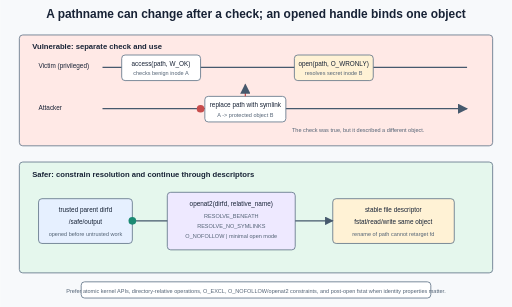
t = 0.00 s
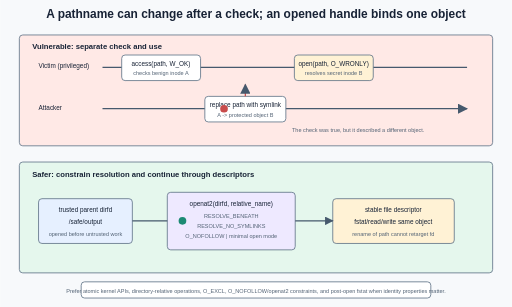
t = 1.00 s
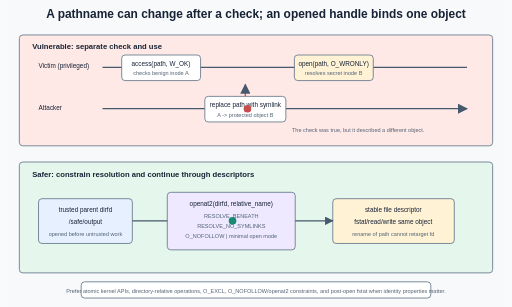
t = 2.00 s
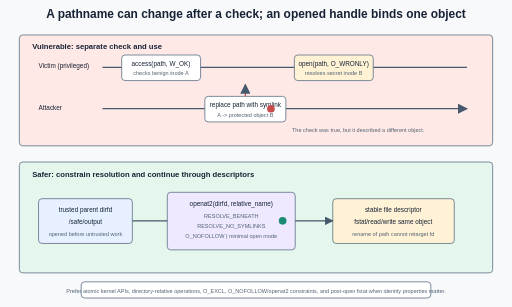
t = 3.00 s

The animated SVG that drew these frames (rendered in a browser with its animation timeline set to each time). Animation: 2 SMIL elements (animateMotion=2); one cycle of 4.00 s, repeats indefinitely.

<svg xmlns="http://www.w3.org/2000/svg" width="1200" height="720" viewBox="0 0 1200 720" role="img" aria-labelledby="title desc">
  <title id="title">TOCTOU pathname race versus stable handle resolution</title>
  <desc id="desc">The top timeline shows an attacker swapping a pathname between access and open; the bottom shows one constrained openat2 resolution returning a stable descriptor.</desc>
  <defs><marker id="arrow" viewBox="0 0 10 10" refX="9" refY="5" markerWidth="8" markerHeight="8" orient="auto"><path d="M0 0L10 5L0 10Z" fill="#46596d"/></marker></defs>
  <style>text{font-family:Arial,sans-serif;fill:#172235}.title{font-size:28px;font-weight:700}.head{font-size:18px;font-weight:700}.body{font-size:15px}.small{font-size:13px;fill:#526274}.box{stroke:#65788b;stroke-width:2}.arrow{stroke:#46596d;stroke-width:2.5;fill:none;marker-end:url(#arrow)}.time{stroke:#46596d;stroke-width:3;fill:none;marker-end:url(#arrow)}</style>
  <rect width="1200" height="720" fill="#f7f9fb"/><text x="600" y="42" text-anchor="middle" class="title">A pathname can change after a check; an opened handle binds one object</text>
  <rect x="45" y="82" width="1110" height="260" rx="8" fill="#ffe9e6" class="box"/><text x="75" y="116" class="head">Vulnerable: separate check and use</text>
  <text x="90" y="160" class="body">Victim (privileged)</text><text x="90" y="257" class="body">Attacker</text>
  <path d="M240 158H1095M240 255H1095" class="time"/>
  <rect x="285" y="129" width="185" height="60" rx="8" fill="#fff" class="box"/><text x="377" y="155" text-anchor="middle" class="body">access(path, W_OK)</text><text x="377" y="177" text-anchor="middle" class="small">checks benign inode A</text>
  <rect x="690" y="129" width="185" height="60" rx="8" fill="#fff2d5" class="box"/><text x="782" y="155" text-anchor="middle" class="body">open(path, O_WRONLY)</text><text x="782" y="177" text-anchor="middle" class="small">resolves secret inode B</text>
  <rect x="480" y="226" width="190" height="60" rx="8" fill="#fff" class="box"/><text x="575" y="252" text-anchor="middle" class="body">replace path with symlink</text><text x="575" y="274" text-anchor="middle" class="small">A -> protected object B</text>
  <path d="M575 226V198" stroke="#c84c4c" stroke-width="3" marker-end="url(#arrow)"/><circle r="9" fill="#c84c4c"><animateMotion dur="4s" repeatCount="indefinite" path="M470 255H690"/></circle>
  <text x="995" y="309" text-anchor="end" class="small">The check was true, but it described a different object.</text>
  <rect x="45" y="380" width="1110" height="260" rx="8" fill="#e5f7ed" class="box"/><text x="75" y="414" class="head">Safer: constrain resolution and continue through descriptors</text>
  <rect x="90" y="466" width="220" height="105" rx="8" fill="#e6f0ff" class="box"/><text x="200" y="497" text-anchor="middle" class="body">trusted parent dirfd</text><text x="200" y="526" text-anchor="middle" class="body">/safe/output</text><text x="200" y="553" text-anchor="middle" class="small">opened before untrusted work</text>
  <rect x="392" y="451" width="300" height="135" rx="8" fill="#eee9ff" class="box"/><text x="542" y="482" text-anchor="middle" class="body">openat2(dirfd, relative_name)</text><text x="542" y="511" text-anchor="middle" class="small">RESOLVE_BENEATH</text><text x="542" y="535" text-anchor="middle" class="small">RESOLVE_NO_SYMLINKS</text><text x="542" y="559" text-anchor="middle" class="small">O_NOFOLLOW | minimal open mode</text>
  <rect x="780" y="466" width="285" height="105" rx="8" fill="#fff2d5" class="box"/><text x="922" y="497" text-anchor="middle" class="body">stable file descriptor</text><text x="922" y="526" text-anchor="middle" class="body">fstat/read/write same object</text><text x="922" y="553" text-anchor="middle" class="small">rename of path cannot retarget fd</text>
  <path d="M310 518H392M692 518H780" class="arrow"/><circle r="9" fill="#1b8a73"><animateMotion dur="4s" repeatCount="indefinite" path="M310 518H780"/></circle>
  <rect x="190" y="661" width="820" height="38" rx="8" fill="#fff" class="box"/><text x="600" y="686" text-anchor="middle" class="small">Prefer atomic kernel APIs, directory-relative operations, O_EXCL, O_NOFOLLOW/openat2 constraints, and post-open fstat when identity properties matter.</text>
</svg>
